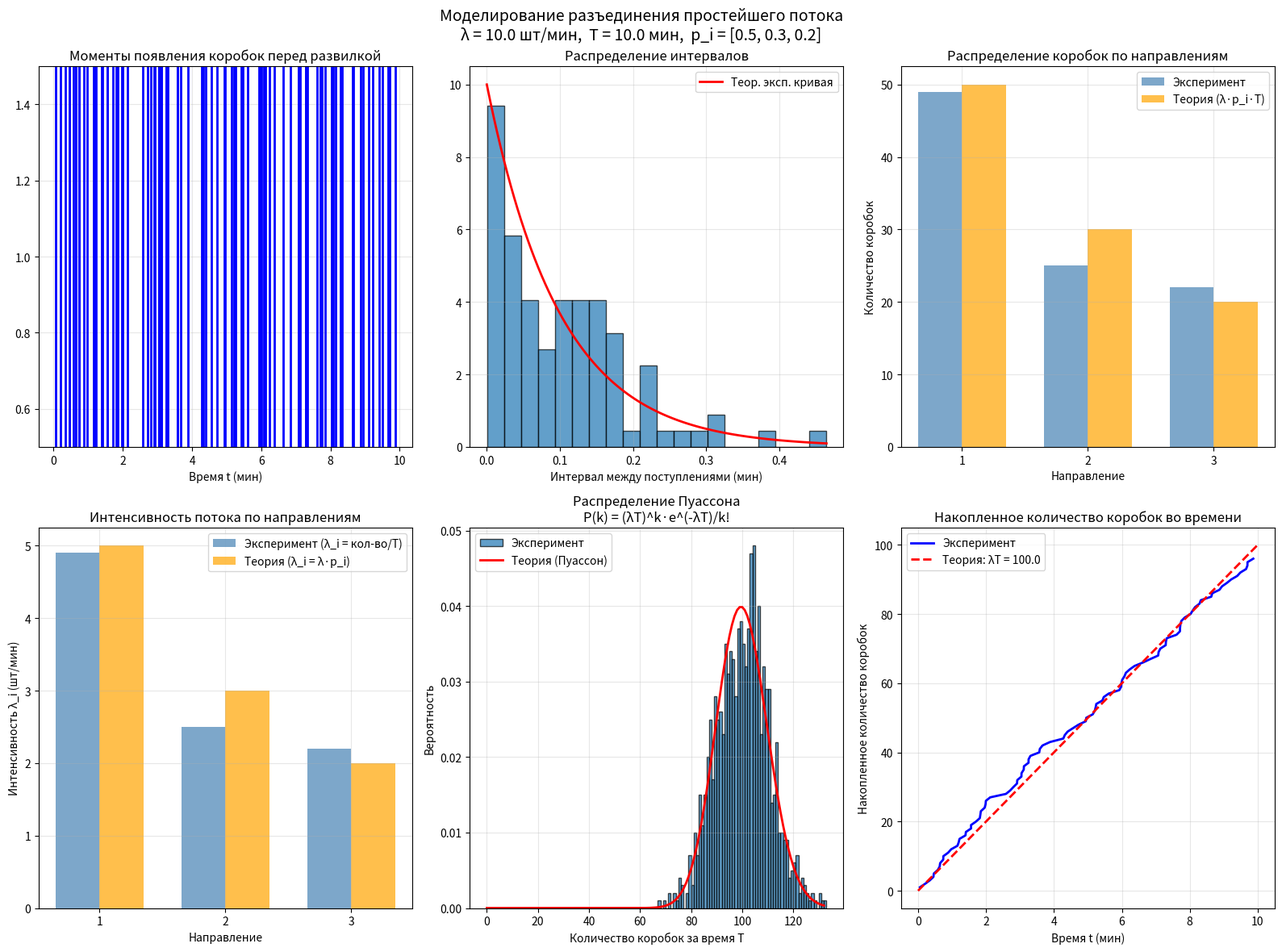

The matplotlib source for this figure:
import numpy as np
import matplotlib.pyplot as plt
import math

class ConveyorSimulator:
    """
    Симулятор разъединения простейшего потока на конвейере
    """
    
    def __init__(self, lambd: float, k: int, probabilities: list, T: float):
        # Проверка интенсивности
        if lambd <= 0:
            raise ValueError(f"Интенсивность λ должна быть положительной, получено: {lambd}")
        
        # Проверка количества направлений
        if k < 1:
            raise ValueError(f"Количество направлений k должно быть не менее 1, получено: {k}")
        
        # Проверка времени моделирования
        if T <= 0:
            raise ValueError(f"Время моделирования T должно быть положительным, получено: {T}")
        
        # Проверка количества вероятностей
        if len(probabilities) != k:
            raise ValueError(f"Количество вероятностей ({len(probabilities)}) не совпадает с k ({k})")
        
        # ========== НОВЫЕ ПРОВЕРКИ ДЛЯ ВЕРОЯТНОСТЕЙ ==========
        # Проверка 1: Каждая вероятность не может быть меньше 0
        for i, p in enumerate(probabilities):
            if p < 0:
                raise ValueError(f"Вероятность p_{i+1} = {p} не может быть меньше 0")
        
        # Проверка 2: Каждая вероятность не может быть больше 1
        for i, p in enumerate(probabilities):
            if p > 1:
                raise ValueError(f"Вероятность p_{i+1} = {p} не может быть больше 1")
        
        # Проверка 3: Сумма вероятностей должна быть равна 1 (с допустимой погрешностью)
        prob_sum = sum(probabilities)
        if abs(prob_sum - 1.0) > 1e-6:
            raise ValueError(f"Сумма вероятностей должна быть равна 1, получено: {prob_sum}")
        
        self.lambd = lambd
        self.k = k
        self.probabilities = probabilities
        self.T = T
    
    def simulate(self):
        """Моделирование разъединения потока"""
        lambda_tau = self.lambd * self.T
        total_boxes = np.random.poisson(lambda_tau)
        
        if total_boxes > 0:
            arrival_times = np.sort(np.random.uniform(0, self.T, total_boxes))
        else:
            arrival_times = np.array([])
        
        direction_counts = [0] * self.k
        for _ in range(total_boxes):
            direction = np.random.choice(self.k, p=self.probabilities)
            direction_counts[direction] += 1
        
        intensities = [count / self.T for count in direction_counts]
        
        return arrival_times, intensities, direction_counts, total_boxes
    
    def theoretical_intensities(self):
        """Теоретическая формула: λ_i = λ * p_i"""
        return [self.lambd * p for p in self.probabilities]
    
    def plot_all(self, arrival_times, intensities, direction_counts, total_boxes):
        """Все графики для наглядности"""
        
        theor_intensities = self.theoretical_intensities()
        theor_counts = [self.lambd * p * self.T for p in self.probabilities]
        
        fig = plt.figure(figsize=(16, 12))
        
        # График 1: Моменты поступления
        ax1 = fig.add_subplot(2, 3, 1)
        if len(arrival_times) > 0:
            ax1.eventplot([arrival_times], colors='blue', linewidths=2)
        ax1.set_xlabel('Время t (мин)')
        ax1.set_title('Моменты появления коробок перед развилкой')
        ax1.set_ylim(0.5, 1.5)
        ax1.grid(True, alpha=0.3)
        
        # График 2: Гистограмма интервалов
        ax2 = fig.add_subplot(2, 3, 2)
        if len(arrival_times) > 1:
            intervals = np.diff(np.concatenate(([0], arrival_times)))
            ax2.hist(intervals, bins=min(20, len(intervals)), 
                    edgecolor='black', alpha=0.7, density=True)
            x = np.linspace(0, max(intervals), 100)
            ax2.plot(x, self.lambd * np.exp(-self.lambd * x), 
                    'r-', linewidth=2, label='Теор. эксп. кривая')
            ax2.legend()
        ax2.set_xlabel('Интервал между поступлениями (мин)')
        ax2.set_title('Распределение интервалов')
        ax2.grid(True, alpha=0.3)
        
        # График 3: Количество коробок по направлениям
        ax3 = fig.add_subplot(2, 3, 3)
        x = np.arange(self.k)
        width = 0.35
        ax3.bar(x - width/2, direction_counts, width, label='Эксперимент', alpha=0.7, color='steelblue')
        ax3.bar(x + width/2, theor_counts, width, label='Теория (λ·p_i·T)', alpha=0.7, color='orange')
        ax3.set_xlabel('Направление')
        ax3.set_ylabel('Количество коробок')
        ax3.set_title('Распределение коробок по направлениям')
        ax3.set_xticks(x)
        ax3.set_xticklabels([f'{i+1}' for i in range(self.k)])
        ax3.legend()
        ax3.grid(True, alpha=0.3)
        
        # График 4: Интенсивности по направлениям
        ax4 = fig.add_subplot(2, 3, 4)
        ax4.bar(x - width/2, intensities, width, label='Эксперимент (λ_i = кол-во/T)', 
                alpha=0.7, color='steelblue')
        ax4.bar(x + width/2, theor_intensities, width, label='Теория (λ_i = λ·p_i)', 
                alpha=0.7, color='orange')
        ax4.set_xlabel('Направление')
        ax4.set_ylabel('Интенсивность λ_i (шт/мин)')
        ax4.set_title('Интенсивность потока по направлениям')
        ax4.set_xticks(x)
        ax4.set_xticklabels([f'{i+1}' for i in range(self.k)])
        ax4.legend()
        ax4.grid(True, alpha=0.3)
        
        # График 5: Распределение Пуассона
        ax5 = fig.add_subplot(2, 3, 5)
        n_experiments = 1000
        event_counts = []
        for _ in range(n_experiments):
            lambda_tau = self.lambd * self.T
            event_counts.append(np.random.poisson(lambda_tau))
        
        ax5.hist(event_counts, bins=range(0, max(event_counts)+2), 
                edgecolor='black', alpha=0.7, density=True, label='Эксперимент')
        
        max_k = max(event_counts)
        x_poisson = np.arange(0, max_k + 1)
        theor_poisson = []
        for k_val in x_poisson:
            prob = (lambda_tau ** k_val) * math.exp(-lambda_tau) / math.factorial(k_val)
            theor_poisson.append(prob)
        ax5.plot(x_poisson, theor_poisson, 'r-', linewidth=2, label='Теория (Пуассон)')
        
        ax5.set_xlabel('Количество коробок за время T')
        ax5.set_ylabel('Вероятность')
        ax5.set_title(f'Распределение Пуассона\nP(k) = (λT)^k·e^(-λT)/k!')
        ax5.legend()
        ax5.grid(True, alpha=0.3)
        
        # График 6: Накопленные события
        ax6 = fig.add_subplot(2, 3, 6)
        if len(arrival_times) > 0:
            cumulative = np.arange(1, len(arrival_times) + 1)
            ax6.plot(arrival_times, cumulative, 'b-', linewidth=2, label='Эксперимент')
            ax6.plot([0, self.T], [0, self.lambd * self.T], 'r--', 
                    linewidth=2, label=f'Теория: λT = {self.lambd * self.T:.1f}')
            ax6.legend()
        ax6.set_xlabel('Время t (мин)')
        ax6.set_ylabel('Накопленное количество коробок')
        ax6.set_title('Накопленное количество коробок во времени')
        ax6.grid(True, alpha=0.3)
        
        plt.suptitle(f'Моделирование разъединения простейшего потока\n'
                    f'λ = {self.lambd} шт/мин,  T = {self.T} мин,  '
                    f'p_i = {self.probabilities}', fontsize=14)
        plt.tight_layout()
        plt.show()
    
    def print_results(self, arrival_times, intensities, direction_counts, total_boxes):
        """Вывод результатов"""
        theor_intensities = self.theoretical_intensities()
        
        print("=" * 70)
        print("РЕЗУЛЬТАТЫ МОДЕЛИРОВАНИЯ РАЗЪЕДИНЕНИЯ ПРОСТЕЙШЕГО ПОТОКА")
        print("=" * 70)
        
        print(f"\n📊 ВХОДНЫЕ ПАРАМЕТРЫ:")
        print(f"   • Интенсивность входного потока:        λ = {self.lambd} шт/мин")
        print(f"   • Количество направлений:               k = {self.k}")
        print(f"   • Вероятности направлений:              p_i = {[round(p, 2) for p in self.probabilities]}")
        print(f"   • Сумма вероятностей:                   Σp_i = {sum(self.probabilities)}")
        print(f"   • Время моделирования:                  T = {self.T} мин")
        print(f"   • Теоретическое среднее количество:     λ·T = {self.lambd * self.T:.2f} шт")
        
        print(f"\n⏱️ МОМЕНТЫ ПОЯВЛЕНИЯ КОРОБОК ПЕРЕД РАЗВИЛКОЙ (первые 10 из {len(arrival_times)}):")
        for i, t in enumerate(arrival_times[:10], 1):
            print(f"   Коробка {i:3d}: t = {t:.4f} мин")
        if len(arrival_times) > 10:
            print(f"   ... и еще {len(arrival_times) - 10} коробок")
        
        print(f"\n📈 РЕЗУЛЬТАТЫ ПО НАПРАВЛЕНИЯМ:")
        print(f"   {'Напр.':<6} {'Теор. формула':<25} {'Эксп. λ_i':<12} {'Кол-во':<8}")
        print(f"   {'':6} {'λ_i = λ·p_i':<25} {'(шт/мин)':<12} {'(шт)':<8}")
        print("-" * 60)
        
        for i in range(self.k):
            print(f"   {i+1:^6} λ_{i+1} = {self.lambd}·{self.probabilities[i]} = {theor_intensities[i]:.3f}     "
                  f"{intensities[i]:<12.4f} {direction_counts[i]:<8}")
        
        print(f"\n📊 ОБЩАЯ СТАТИСТИКА:")
        print(f"   • Всего коробок на конвейере:           {total_boxes} шт")
        print(f"   • Теоретическое среднее (λT):           {self.lambd * self.T:.2f} шт")
        print(f"   • Сумма экспериментальных λ_i:          {sum(intensities):.4f} шт/мин (≈ λ = {self.lambd})")
        
        print(f"\n✅ ПРОВЕРКА ТЕОРЕТИЧЕСКИХ ФОРМУЛ:")
        for i in range(self.k):
            if theor_intensities[i] > 0:
                rel_error = abs(intensities[i] - theor_intensities[i]) / theor_intensities[i] * 100
            else:
                rel_error = abs(intensities[i] - theor_intensities[i]) * 100
            print(f"   Направление {i+1}: |λ_i(эксп) - λ·p_i| / (λ·p_i) = {rel_error:.2f}%")


# ===================== ЗАПУСК С РАЗНЫМИ ПРИМЕРАМИ =====================
if __name__ == "__main__":
    np.random.seed(42)
    
    print("=" * 70)
    print("ПРОВЕРКА КОРРЕКТНЫХ ДАННЫХ")
    print("=" * 70)
    
    # Пример 1: Корректные данные
    print("\n✅ Пример 1: Корректные данные")
    print("-" * 50)
    try:
        simulator = ConveyorSimulator(
            lambd=10.0, 
            k=3, 
            probabilities=[0.5, 0.3, 0.2], 
            T=10.0
        )
        arrival_times, intensities, direction_counts, total_boxes = simulator.simulate()
        simulator.print_results(arrival_times, intensities, direction_counts, total_boxes)
        simulator.plot_all(arrival_times, intensities, direction_counts, total_boxes)
    except ValueError as e:
        print(f"Ошибка: {e}")
    
    # Пример 2: Некорректные данные (отрицательная вероятность)
    print("\n" + "=" * 70)
    print("ПРОВЕРКА НЕКОРРЕКТНЫХ ДАННЫХ")
    print("=" * 70)
    
    print("\n❌ Пример 2: Отрицательная вероятность")
    print("-" * 50)
    try:
        simulator = ConveyorSimulator(
            lambd=10.0, 
            k=3, 
            probabilities=[0.5, -0.1, 0.6],  # p₂ = -0.1 < 0
            T=10.0
        )
    except ValueError as e:
        print(f"Ошибка: {e}")
    
    print("\n❌ Пример 3: Вероятность больше 1")
    print("-" * 50)
    try:
        simulator = ConveyorSimulator(
            lambd=10.0, 
            k=3, 
            probabilities=[0.5, 1.5, -1.0],  # p₂ = 1.5 > 1
            T=10.0
        )
    except ValueError as e:
        print(f"Ошибка: {e}")
    
    print("\n❌ Пример 4: Сумма вероятностей не равна 1")
    print("-" * 50)
    try:
        simulator = ConveyorSimulator(
            lambd=10.0, 
            k=3, 
            probabilities=[0.5, 0.3, 0.3],  # сумма = 1.1 ≠ 1
            T=10.0
        )
    except ValueError as e:
        print(f"Ошибка: {e}")
    
    print("\n❌ Пример 5: Отрицательная интенсивность")
    print("-" * 50)
    try:
        simulator = ConveyorSimulator(
            lambd=-5.0,  # λ < 0
            k=3, 
            probabilities=[0.5, 0.3, 0.2], 
            T=10.0
        )
    except ValueError as e:
        print(f"Ошибка: {e}")
    
    print("\n❌ Пример 6: Отрицательное время моделирования")
    print("-" * 50)
    try:
        simulator = ConveyorSimulator(
            lambd=10.0, 
            k=3, 
            probabilities=[0.5, 0.3, 0.2], 
            T=-10.0  # T < 0
        )
    except ValueError as e:
        print(f"Ошибка: {e}")
